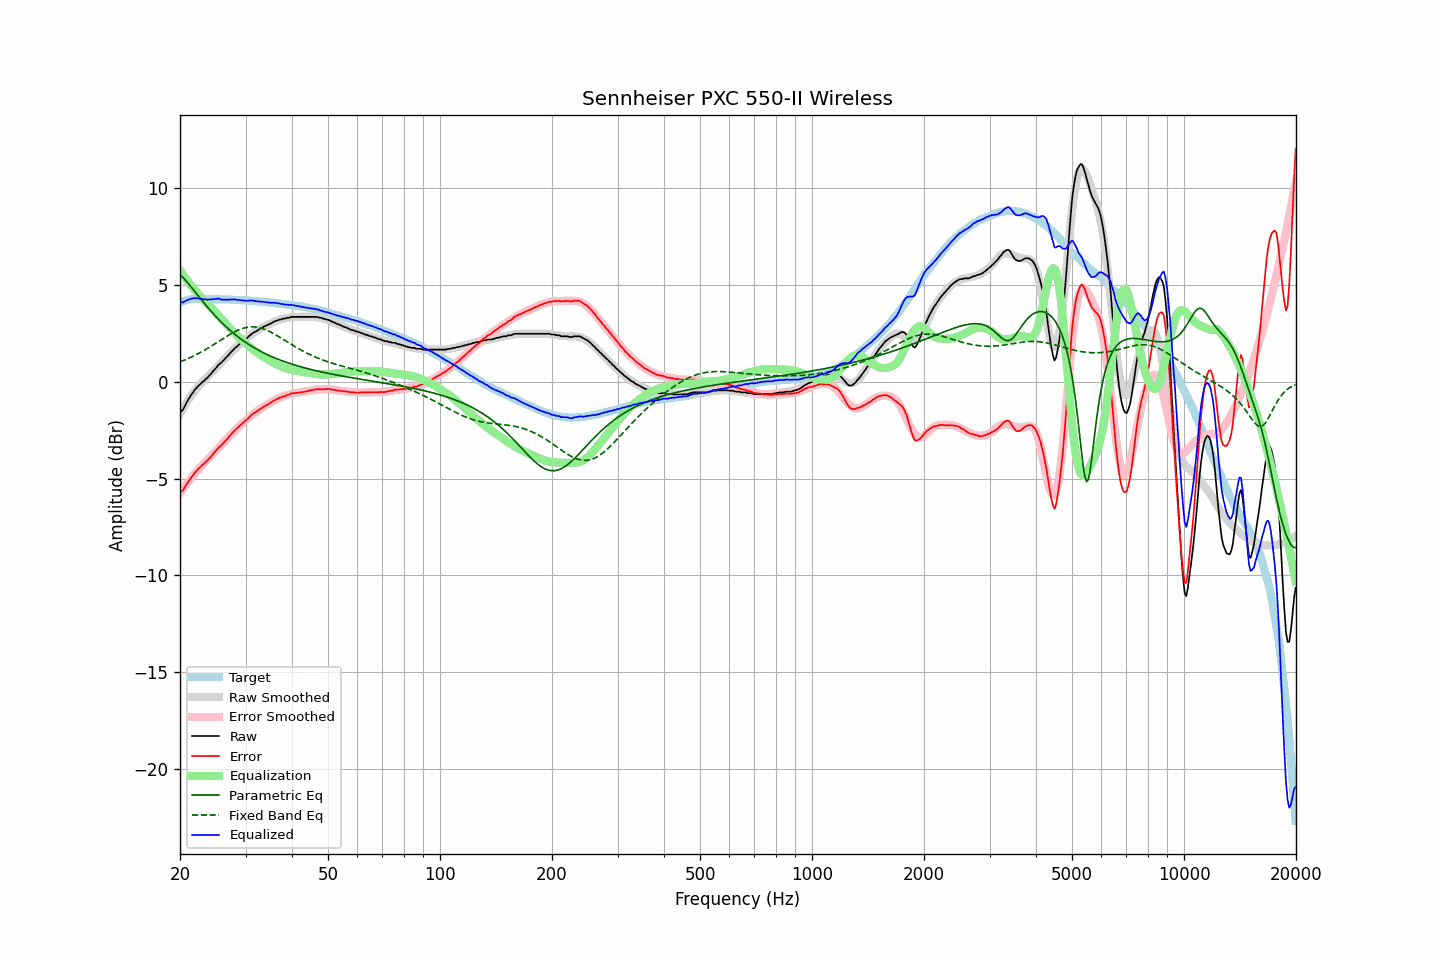

The file beside this chart, header and first rows:
frequency, raw, error, smoothed, error_smoothed, equalization, parametric_eq, fixed_band_eq, equalized_raw, equalized_smoothed, target
20.00, -1.59, -5.69, -1.63, -5.75, 5.75, 5.56, 1.03, 4.17, 4.13, 4.11
20.20, -1.52, -5.65, -1.48, -5.63, 5.63, 5.47, 1.06, 4.12, 4.15, 4.14
20.40, -1.41, -5.58, -1.35, -5.52, 5.52, 5.38, 1.10, 4.10, 4.17, 4.17
20.61, -1.25, -5.44, -1.21, -5.40, 5.40, 5.29, 1.13, 4.15, 4.19, 4.19
20.81, -1.08, -5.30, -1.08, -5.29, 5.29, 5.19, 1.17, 4.20, 4.21, 4.22
21.02, -0.94, -5.18, -0.95, -5.18, 5.18, 5.09, 1.20, 4.24, 4.22, 4.25
21.23, -0.81, -5.06, -0.83, -5.07, 5.07, 4.99, 1.24, 4.26, 4.24, 4.26
21.44, -0.66, -4.93, -0.71, -4.96, 4.96, 4.89, 1.28, 4.30, 4.25, 4.27
21.66, -0.56, -4.83, -0.60, -4.86, 4.86, 4.79, 1.32, 4.30, 4.26, 4.28
21.87, -0.43, -4.71, -0.48, -4.76, 4.76, 4.69, 1.36, 4.32, 4.27, 4.28
22.09, -0.35, -4.63, -0.38, -4.66, 4.66, 4.58, 1.40, 4.31, 4.28, 4.29
22.31, -0.25, -4.53, -0.27, -4.56, 4.56, 4.48, 1.44, 4.32, 4.29, 4.29
22.54, -0.17, -4.45, -0.18, -4.46, 4.46, 4.38, 1.49, 4.30, 4.29, 4.29
22.76, -0.09, -4.37, -0.09, -4.38, 4.38, 4.27, 1.53, 4.29, 4.29, 4.29
22.99, -0.01, -4.28, -0.00, -4.29, 4.29, 4.17, 1.58, 4.28, 4.29, 4.28
23.22, 0.05, -4.22, 0.08, -4.20, 4.20, 4.07, 1.62, 4.26, 4.28, 4.28
23.45, 0.14, -4.13, 0.16, -4.12, 4.12, 3.97, 1.67, 4.26, 4.28, 4.28
23.69, 0.20, -4.07, 0.24, -4.03, 4.03, 3.87, 1.72, 4.24, 4.28, 4.28
23.92, 0.30, -3.97, 0.33, -3.95, 3.95, 3.77, 1.77, 4.26, 4.28, 4.28
24.16, 0.38, -3.89, 0.41, -3.86, 3.86, 3.68, 1.82, 4.25, 4.27, 4.28
24.40, 0.49, -3.79, 0.49, -3.78, 3.78, 3.58, 1.87, 4.26, 4.27, 4.28
24.65, 0.59, -3.67, 0.58, -3.69, 3.69, 3.49, 1.93, 4.28, 4.27, 4.27
24.89, 0.68, -3.59, 0.67, -3.60, 3.60, 3.40, 1.98, 4.28, 4.27, 4.27
25.14, 0.78, -3.49, 0.76, -3.51, 3.51, 3.31, 2.03, 4.29, 4.27, 4.27
25.39, 0.88, -3.38, 0.85, -3.42, 3.42, 3.22, 2.09, 4.30, 4.27, 4.27
25.65, 0.94, -3.32, 0.94, -3.33, 3.33, 3.14, 2.14, 4.27, 4.26, 4.27
25.91, 1.01, -3.24, 1.03, -3.23, 3.23, 3.06, 2.19, 4.25, 4.26, 4.26
26.16, 1.11, -3.15, 1.12, -3.14, 3.14, 2.97, 2.25, 4.25, 4.26, 4.26
26.43, 1.19, -3.06, 1.21, -3.05, 3.05, 2.90, 2.30, 4.24, 4.26, 4.26
26.69, 1.28, -2.97, 1.30, -2.96, 2.96, 2.82, 2.35, 4.24, 4.25, 4.26
26.96, 1.36, -2.89, 1.38, -2.87, 2.87, 2.74, 2.40, 4.23, 4.25, 4.26
27.23, 1.47, -2.77, 1.46, -2.78, 2.78, 2.67, 2.45, 4.26, 4.25, 4.25
27.50, 1.55, -2.69, 1.55, -2.70, 2.70, 2.60, 2.50, 4.25, 4.24, 4.25
27.77, 1.64, -2.60, 1.63, -2.61, 2.61, 2.53, 2.54, 4.25, 4.24, 4.24
28.05, 1.73, -2.50, 1.71, -2.53, 2.53, 2.46, 2.59, 4.27, 4.24, 4.24
28.33, 1.79, -2.43, 1.78, -2.45, 2.45, 2.39, 2.63, 4.24, 4.23, 4.23
28.62, 1.86, -2.36, 1.87, -2.36, 2.36, 2.33, 2.67, 4.23, 4.23, 4.23
28.90, 1.94, -2.28, 1.94, -2.28, 2.28, 2.26, 2.70, 4.22, 4.22, 4.23
29.19, 2.01, -2.20, 2.02, -2.20, 2.20, 2.20, 2.73, 4.22, 4.22, 4.22
29.48, 2.08, -2.13, 2.09, -2.12, 2.12, 2.14, 2.76, 4.21, 4.21, 4.22
29.78, 2.14, -2.06, 2.16, -2.05, 2.05, 2.08, 2.78, 4.19, 4.21, 4.21
30.08, 2.21, -1.99, 2.23, -1.98, 1.98, 2.03, 2.80, 4.19, 4.20, 4.21
30.38, 2.28, -1.91, 2.29, -1.90, 1.90, 1.97, 2.82, 4.19, 4.20, 4.20
30.68, 2.36, -1.83, 2.36, -1.83, 1.83, 1.92, 2.83, 4.20, 4.19, 4.20
30.99, 2.43, -1.75, 2.42, -1.77, 1.77, 1.87, 2.84, 4.20, 4.19, 4.19
31.30, 2.50, -1.67, 2.48, -1.70, 1.70, 1.82, 2.84, 4.20, 4.18, 4.18
31.61, 2.55, -1.62, 2.54, -1.64, 1.64, 1.77, 2.84, 4.19, 4.18, 4.18
31.93, 2.59, -1.57, 2.59, -1.57, 1.57, 1.72, 2.83, 4.17, 4.17, 4.17
32.24, 2.64, -1.51, 2.65, -1.51, 1.51, 1.67, 2.82, 4.16, 4.16, 4.16
32.57, 2.70, -1.45, 2.70, -1.46, 1.46, 1.63, 2.81, 4.16, 4.16, 4.16
32.89, 2.74, -1.40, 2.75, -1.40, 1.40, 1.58, 2.79, 4.14, 4.15, 4.15
33.22, 2.79, -1.34, 2.80, -1.34, 1.34, 1.54, 2.76, 4.14, 4.14, 4.14
33.55, 2.84, -1.29, 2.84, -1.29, 1.29, 1.50, 2.73, 4.13, 4.13, 4.14
33.89, 2.87, -1.25, 2.88, -1.24, 1.24, 1.46, 2.70, 4.11, 4.12, 4.13
34.23, 2.92, -1.19, 2.93, -1.19, 1.19, 1.42, 2.67, 4.11, 4.11, 4.12
34.57, 2.95, -1.15, 2.97, -1.14, 1.14, 1.38, 2.63, 4.09, 4.11, 4.11
34.92, 3.00, -1.09, 3.01, -1.09, 1.09, 1.34, 2.59, 4.09, 4.10, 4.10
35.27, 3.03, -1.05, 3.05, -1.04, 1.04, 1.30, 2.55, 4.08, 4.09, 4.09
35.62, 3.09, -0.98, 3.08, -1.00, 1.00, 1.27, 2.50, 4.09, 4.08, 4.08
35.97, 3.12, -0.94, 3.11, -0.95, 0.95, 1.23, 2.46, 4.08, 4.07, 4.07
... 635 more rows
